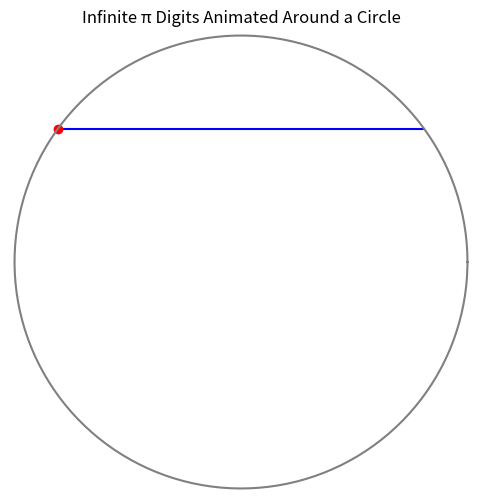

Write Python code to recreate this figure.
import math
import matplotlib.pyplot as plt
import matplotlib.animation as animation
import numpy as np

# ============================
# INFINITE PI DIGIT GENERATOR
# ============================
# Spigot algorithm for π (base-10)
def pi_digit_generator():
    q, r, t, k, n, l = 1, 0, 1, 1, 3, 3
    while True:
        if 4*q + r - t < n * t:
            yield n
            q, r, t, k, n, l = (
                10*q,
                10*(r - n*t),
                t,
                k,
                ((10*(3*q + r)) // t) - 10*n,
                l
            )
        else:
            q, r, t, k, n, l = (
                q*k,
                (2*q + r) * l,
                t * l,
                k + 1,
                (q*(7*k + 2) + r*l) // (t*l),
                l + 2
            )

# Initialize generator
pi_gen = pi_digit_generator()
next(pi_gen)  # Skip integer part "3"

# ============================
# PLOT SETUP
# ============================
RADIUS = 50
fig, ax = plt.subplots(figsize=(6, 6))
ax.set_aspect("equal")
ax.set_xlim(-RADIUS-1, RADIUS+1)
ax.set_ylim(-RADIUS-1, RADIUS+1)
ax.set_title("Infinite π Digits Animated Around a Circle")
ax.axis("off")

line, = ax.plot([], [], lw=1.5, color="blue")
point, = ax.plot([], [], 'ro', markersize=6)

# Draw static circle
theta = np.linspace(0, 2*math.pi, 300)
ax.plot(RADIUS*np.cos(theta), RADIUS*np.sin(theta), color="gray")

# Lists that keep growing forever
xs, ys = [], []

# ============================
# UPDATE FUNCTION
# ============================
def update(frame):
    digit = next(pi_gen)        # get next π digit (0-9)
    angle = (digit / 10) * 2*math.pi

    x = RADIUS * math.cos(angle)
    y = RADIUS * math.sin(angle)

    xs.append(x)
    ys.append(y)

    # Draw full path + current point
    line.set_data(xs, ys)
    point.set_data([x], [y])

    return line, point

# ============================
# RUN ANIMATION UNTIL YOU STOP
# ============================
ani = animation.FuncAnimation(
    fig, update, interval=100, blit=True
)

plt.show()
